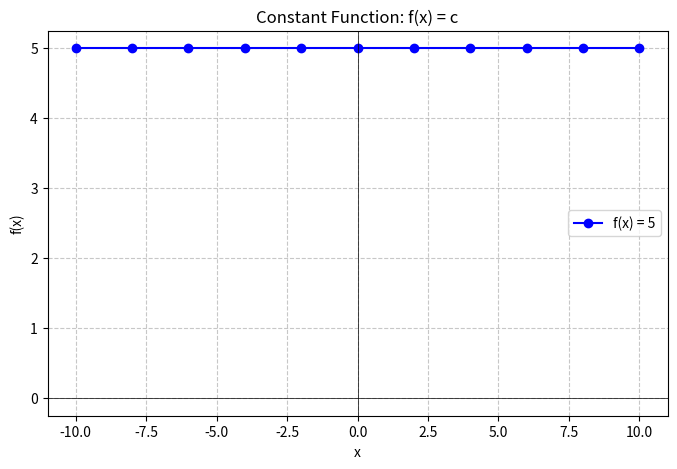

Reproduce this figure in Python.
import numpy as np
import matplotlib.pyplot as plt

# Define the constant function
def constant_function(x, c=5):
    return np.full_like(x, c)

# Set up x values
x = np.linspace(-10, 10, 11)  # fewer points to easily print them
c = 5  # constant value

# Get corresponding y values
y = constant_function(x, c)

# Print function name
print("Function: Constant Function")
print(f"Equation: f(x) = {c}")

# Print some (x, f(x)) values
print("Sample points:")
for xi, yi in zip(x, y):
    print(f"f({xi}) = {yi}")

# Plotting
plt.figure(figsize=(8, 5))
plt.plot(x, y, label=f'f(x) = {c}', color='blue', marker='o')
plt.title('Constant Function: f(x) = c')
plt.xlabel('x')
plt.ylabel('f(x)')
plt.axhline(0, color='black', linewidth=0.5)  # x-axis
plt.axvline(0, color='black', linewidth=0.5)  # y-axis
plt.grid(True, linestyle='--', alpha=0.7)
plt.legend()
plt.show()
